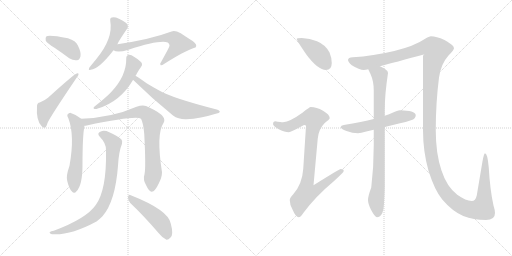
t = 0.00 s
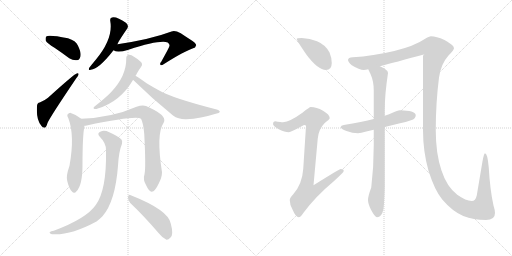
t = 2.39 s
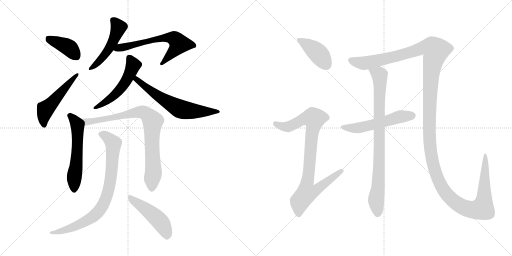
t = 4.78 s
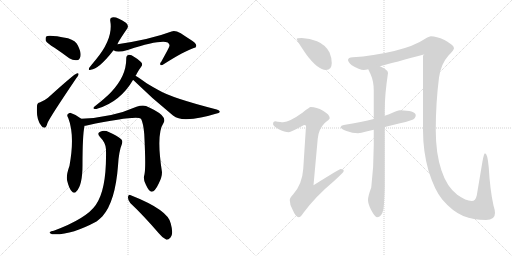
t = 7.18 s
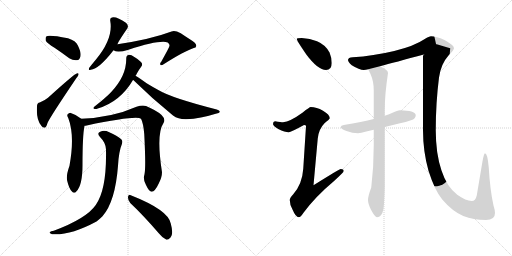
t = 9.57 s
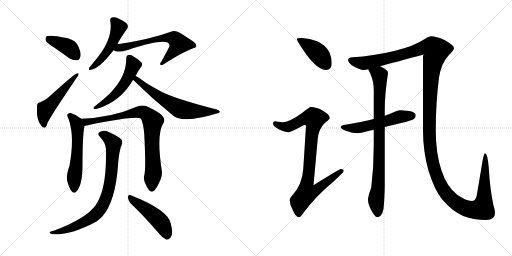
t = 11.96 s

The animated SVG that drew these frames (rendered in a browser with its animation timeline set to each time). Animation: 15 CSS @keyframes rules; one cycle of 11.96 s.

<svg version="1.1" viewBox="0 0 2048 1024" xmlns="http://www.w3.org/2000/svg">
  <g stroke="lightgray" stroke-dasharray="1,1" stroke-width="1" transform="scale(4, 4)">
    <line x1="0" y1="0" x2="256" y2="256"></line>
    <line x1="256" y1="0" x2="0" y2="256"></line>
    <line x1="128" y1="0" x2="128" y2="256"></line>
    <line x1="0" y1="128" x2="256" y2="128"></line>
    <line x1="256" y1="0" x2="512" y2="256"></line>
    <line x1="512" y1="0" x2="256" y2="256"></line>
    <line x1="384" y1="0" x2="384" y2="256"></line>
    <line x1="256" y1="128" x2="512" y2="128"></line>
  </g>
<g transform="scale(1, -1) translate(0, -850)">
   <style type="text/css">
    @keyframes keyframes0 {
      from {
       stroke: black;
       stroke-dashoffset: 394;
       stroke-width: 128;
       }
       56% {
       animation-timing-function: step-end;
       stroke: black;
       stroke-dashoffset: 0;
       stroke-width: 128;
       }
       to {
       stroke: black;
       stroke-width: 1024;
       }
       }
       #make-me-a-hanzi-animation-0 {
         animation: keyframes0 0.570638s both;
         animation-delay: 0.000000s;
         animation-timing-function: linear;
       }
    @keyframes keyframes1 {
      from {
       stroke: black;
       stroke-dashoffset: 507;
       stroke-width: 128;
       }
       62% {
       animation-timing-function: step-end;
       stroke: black;
       stroke-dashoffset: 0;
       stroke-width: 128;
       }
       to {
       stroke: black;
       stroke-width: 1024;
       }
       }
       #make-me-a-hanzi-animation-1 {
         animation: keyframes1 0.662598s both;
         animation-delay: 0.570638s;
         animation-timing-function: linear;
       }
    @keyframes keyframes2 {
      from {
       stroke: black;
       stroke-dashoffset: 489;
       stroke-width: 128;
       }
       61% {
       animation-timing-function: step-end;
       stroke: black;
       stroke-dashoffset: 0;
       stroke-width: 128;
       }
       to {
       stroke: black;
       stroke-width: 1024;
       }
       }
       #make-me-a-hanzi-animation-2 {
         animation: keyframes2 0.647949s both;
         animation-delay: 1.233236s;
         animation-timing-function: linear;
       }
    @keyframes keyframes3 {
      from {
       stroke: black;
       stroke-dashoffset: 631;
       stroke-width: 128;
       }
       67% {
       animation-timing-function: step-end;
       stroke: black;
       stroke-dashoffset: 0;
       stroke-width: 128;
       }
       to {
       stroke: black;
       stroke-width: 1024;
       }
       }
       #make-me-a-hanzi-animation-3 {
         animation: keyframes3 0.763509s both;
         animation-delay: 1.881185s;
         animation-timing-function: linear;
       }
    @keyframes keyframes4 {
      from {
       stroke: black;
       stroke-dashoffset: 523;
       stroke-width: 128;
       }
       63% {
       animation-timing-function: step-end;
       stroke: black;
       stroke-dashoffset: 0;
       stroke-width: 128;
       }
       to {
       stroke: black;
       stroke-width: 1024;
       }
       }
       #make-me-a-hanzi-animation-4 {
         animation: keyframes4 0.675618s both;
         animation-delay: 2.644694s;
         animation-timing-function: linear;
       }
    @keyframes keyframes5 {
      from {
       stroke: black;
       stroke-dashoffset: 628;
       stroke-width: 128;
       }
       67% {
       animation-timing-function: step-end;
       stroke: black;
       stroke-dashoffset: 0;
       stroke-width: 128;
       }
       to {
       stroke: black;
       stroke-width: 1024;
       }
       }
       #make-me-a-hanzi-animation-5 {
         animation: keyframes5 0.761068s both;
         animation-delay: 3.320312s;
         animation-timing-function: linear;
       }
    @keyframes keyframes6 {
      from {
       stroke: black;
       stroke-dashoffset: 565;
       stroke-width: 128;
       }
       65% {
       animation-timing-function: step-end;
       stroke: black;
       stroke-dashoffset: 0;
       stroke-width: 128;
       }
       to {
       stroke: black;
       stroke-width: 1024;
       }
       }
       #make-me-a-hanzi-animation-6 {
         animation: keyframes6 0.709798s both;
         animation-delay: 4.081380s;
         animation-timing-function: linear;
       }
    @keyframes keyframes7 {
      from {
       stroke: black;
       stroke-dashoffset: 827;
       stroke-width: 128;
       }
       73% {
       animation-timing-function: step-end;
       stroke: black;
       stroke-dashoffset: 0;
       stroke-width: 128;
       }
       to {
       stroke: black;
       stroke-width: 1024;
       }
       }
       #make-me-a-hanzi-animation-7 {
         animation: keyframes7 0.923014s both;
         animation-delay: 4.791178s;
         animation-timing-function: linear;
       }
    @keyframes keyframes8 {
      from {
       stroke: black;
       stroke-dashoffset: 808;
       stroke-width: 128;
       }
       72% {
       animation-timing-function: step-end;
       stroke: black;
       stroke-dashoffset: 0;
       stroke-width: 128;
       }
       to {
       stroke: black;
       stroke-width: 1024;
       }
       }
       #make-me-a-hanzi-animation-8 {
         animation: keyframes8 0.907552s both;
         animation-delay: 5.714192s;
         animation-timing-function: linear;
       }
    @keyframes keyframes9 {
      from {
       stroke: black;
       stroke-dashoffset: 472;
       stroke-width: 128;
       }
       61% {
       animation-timing-function: step-end;
       stroke: black;
       stroke-dashoffset: 0;
       stroke-width: 128;
       }
       to {
       stroke: black;
       stroke-width: 1024;
       }
       }
       #make-me-a-hanzi-animation-9 {
         animation: keyframes9 0.634115s both;
         animation-delay: 6.621744s;
         animation-timing-function: linear;
       }
    @keyframes keyframes10 {
      from {
       stroke: black;
       stroke-dashoffset: 412;
       stroke-width: 128;
       }
       57% {
       animation-timing-function: step-end;
       stroke: black;
       stroke-dashoffset: 0;
       stroke-width: 128;
       }
       to {
       stroke: black;
       stroke-width: 1024;
       }
       }
       #make-me-a-hanzi-animation-10 {
         animation: keyframes10 0.585286s both;
         animation-delay: 7.255859s;
         animation-timing-function: linear;
       }
    @keyframes keyframes11 {
      from {
       stroke: black;
       stroke-dashoffset: 885;
       stroke-width: 128;
       }
       74% {
       animation-timing-function: step-end;
       stroke: black;
       stroke-dashoffset: 0;
       stroke-width: 128;
       }
       to {
       stroke: black;
       stroke-width: 1024;
       }
       }
       #make-me-a-hanzi-animation-11 {
         animation: keyframes11 0.970215s both;
         animation-delay: 7.841145s;
         animation-timing-function: linear;
       }
    @keyframes keyframes12 {
      from {
       stroke: black;
       stroke-dashoffset: 1548;
       stroke-width: 128;
       }
       83% {
       animation-timing-function: step-end;
       stroke: black;
       stroke-dashoffset: 0;
       stroke-width: 128;
       }
       to {
       stroke: black;
       stroke-width: 1024;
       }
       }
       #make-me-a-hanzi-animation-12 {
         animation: keyframes12 1.509766s both;
         animation-delay: 8.811360s;
         animation-timing-function: linear;
       }
    @keyframes keyframes13 {
      from {
       stroke: black;
       stroke-dashoffset: 540;
       stroke-width: 128;
       }
       64% {
       animation-timing-function: step-end;
       stroke: black;
       stroke-dashoffset: 0;
       stroke-width: 128;
       }
       to {
       stroke: black;
       stroke-width: 1024;
       }
       }
       #make-me-a-hanzi-animation-13 {
         animation: keyframes13 0.689453s both;
         animation-delay: 10.321126s;
         animation-timing-function: linear;
       }
    @keyframes keyframes14 {
      from {
       stroke: black;
       stroke-dashoffset: 857;
       stroke-width: 128;
       }
       74% {
       animation-timing-function: step-end;
       stroke: black;
       stroke-dashoffset: 0;
       stroke-width: 128;
       }
       to {
       stroke: black;
       stroke-width: 1024;
       }
       }
       #make-me-a-hanzi-animation-14 {
         animation: keyframes14 0.947428s both;
         animation-delay: 11.010579s;
         animation-timing-function: linear;
       }
</style>
<path d="M 218.0 659.5 Q 246.0 640.5 277.0 617.5 Q 293.0 607.5 308.0 609.5 Q 318.0 610.5 322.0 625.5 Q 325.0 641.5 311.0 669.5 Q 304.0 687.5 272.0 697.5 Q 194.0 712.5 185.0 704.5 Q 181.0 700.5 183.0 687.5 Q 189.0 677.5 218.0 659.5 Z" fill="lightgray"></path> 
<path d="M 159.0 440.5 Q 149.0 440.5 148.0 426.5 Q 144.0 369.5 166.0 346.5 Q 170.0 339.5 178.0 339.5 Q 185.0 339.5 190.0 358.5 Q 199.0 380.5 305.0 537.5 Q 314.0 547.5 314.0 552.5 Q 315.0 559.5 307.0 556.5 Q 298.0 555.5 192.0 459.5 Q 180.0 449.5 159.0 440.5 Z" fill="lightgray"></path> 
<path d="M 470.0 673.5 Q 470.0 679.5 509.0 736.5 Q 516.0 746.5 505.0 758.5 Q 466.0 785.5 448.0 780.5 Q 439.0 779.5 441.0 766.5 Q 454.0 696.5 383.0 611.5 Q 367.0 592.5 357.0 579.5 Q 351.0 566.5 363.0 571.5 Q 396.0 574.5 454.0 649.5 L 470.0 673.5 Z" fill="lightgray"></path> 
<path d="M 454.0 649.5 Q 469.0 637.5 514.0 651.5 Q 638.0 691.5 671.0 680.5 Q 681.0 671.5 677.0 664.5 Q 677.0 661.5 645.0 603.5 Q 638.0 596.5 642.0 590.5 Q 645.0 586.5 656.0 594.5 Q 738.0 646.5 775.0 658.5 Q 784.0 659.5 785.0 666.5 Q 786.0 678.5 761.0 692.5 Q 742.0 704.5 723.0 717.5 Q 699.0 730.5 686.0 724.5 Q 604.0 693.5 470.0 673.5 C 440.0 668.5 426.0 660.5 454.0 649.5 Z" fill="lightgray"></path> 
<path d="M 542.0 547.5 Q 545.0 551.5 548.0 557.5 Q 555.0 570.5 564.0 582.5 Q 571.0 589.5 567.0 598.5 Q 563.0 605.5 539.0 621.5 Q 523.0 631.5 515.0 630.5 Q 505.0 629.5 505.0 616.5 Q 506.0 546.5 444.0 481.5 Q 423.0 459.5 377.0 423.5 Q 371.0 417.5 376.0 415.5 Q 382.0 412.5 391.0 416.5 Q 481.0 443.5 532.0 530.5 L 542.0 547.5 Z" fill="lightgray"></path> 
<path d="M 532.0 530.5 L 533.0 530.5 Q 609.0 455.5 692.0 388.5 Q 714.0 372.5 745.0 373.5 Q 803.0 376.5 863.0 395.5 Q 878.0 398.5 879.0 402.5 Q 880.0 408.5 867.0 412.5 Q 687.0 458.5 635.0 489.5 Q 611.0 502.5 588.0 516.5 Q 557.0 538.5 542.0 547.5 C 517.0 563.5 509.0 550.5 532.0 530.5 Z" fill="lightgray"></path> 
<path d="M 325.0 375.5 Q 306.0 391.5 283.0 398.5 Q 276.0 399.5 270.0 392.5 Q 267.0 388.5 273.0 378.5 Q 300.0 308.5 278.0 187.5 Q 263.0 145.5 269.0 126.5 Q 276.0 96.5 287.0 85.5 Q 297.0 72.5 306.0 85.5 Q 330.0 109.5 330.0 191.5 Q 330.0 308.5 338.0 347.5 C 341.0 363.5 341.0 363.5 325.0 375.5 Z" fill="lightgray"></path> 
<path d="M 578.0 153.5 Q 571.0 131.5 584.0 110.5 Q 597.0 82.5 607.0 83.5 Q 620.0 84.5 635.0 116.5 Q 648.0 141.5 648.0 161.5 Q 624.0 314.5 654.0 358.5 Q 669.0 382.5 617.0 410.5 Q 602.0 419.5 584.0 426.5 Q 568.0 430.5 546.0 423.5 Q 449.0 380.5 325.0 375.5 C 295.0 373.5 308.0 342.5 338.0 347.5 Q 342.0 347.5 347.0 348.5 Q 543.0 388.5 564.0 375.5 Q 573.0 359.5 577.0 314.5 Q 584.0 179.5 578.0 153.5 Z" fill="lightgray"></path> 
<path d="M 424.0 249.5 Q 427.0 90.5 383.0 30.5 Q 346.0 -23.5 215.0 -72.5 Q 203.0 -73.5 200.0 -77.5 Q 194.0 -81.5 208.0 -86.5 Q 280.0 -92.5 386.0 -35.5 Q 399.0 -25.5 410.0 -14.5 Q 461.0 43.5 472.0 187.5 Q 475.0 244.5 488.0 275.5 Q 492.0 285.5 485.0 293.5 Q 469.0 308.5 437.0 321.5 Q 418.0 330.5 403.0 324.5 Q 385.0 318.5 400.0 302.5 Q 425.0 277.5 424.0 249.5 Z" fill="lightgray"></path> 
<path d="M 521.0 38.5 Q 573.0 -10.5 636.0 -83.5 Q 651.0 -102.5 666.0 -108.5 Q 673.0 -109.5 682.0 -99.5 Q 695.0 -87.5 683.0 -43.5 Q 673.0 10.5 523.0 69.5 Q 514.0 73.5 512.0 62.5 Q 511.0 49.5 521.0 38.5 Z" fill="lightgray"></path> 
<path d="M 1207.0 698.5 Q 1187.0 698.5 1187.0 694.5 Q 1187.0 688.5 1226.0 631.5 Q 1272.0 570.5 1304.0 570.5 Q 1327.0 570.5 1327.0 598.5 Q 1327.0 619.5 1318.0 640.5 Q 1302.0 671.5 1268.0 685.5 Q 1240.0 696.5 1207.0 698.5 Z" fill="lightgray"></path> 
<path d="M 1243.0 422.5 Q 1238.0 422.5 1211.0 400.5 Q 1160.0 363.5 1132.0 361.5 Q 1125.0 361.5 1100.0 365.5 Q 1092.0 364.5 1092.0 354.5 Q 1092.0 347.5 1113.0 334.5 Q 1140.0 321.5 1155.0 321.5 Q 1163.0 321.5 1216.0 350.5 Q 1224.0 350.5 1224.0 346.5 L 1213.0 175.5 Q 1209.0 114.5 1173.0 73.5 Q 1159.0 58.5 1159.0 50.5 Q 1159.0 31.5 1170.0 12.5 Q 1183.0 -18.5 1195.0 -18.5 Q 1202.0 -18.5 1214.0 -0.5 Q 1262.0 64.5 1334.0 124.5 Q 1375.0 161.5 1375.0 166.5 Q 1375.0 174.5 1363.0 174.5 Q 1358.0 174.5 1254.0 109.5 L 1271.0 296.5 Q 1275.0 334.5 1298.0 357.5 Q 1319.0 374.5 1319.0 377.5 Q 1319.0 392.5 1292.0 407.5 Q 1266.0 422.5 1243.0 422.5 Z" fill="lightgray"></path> 
<path d="M 1724.0 705.5 Q 1717.0 705.5 1699.0 694.5 Q 1658.0 666.5 1577.0 646.5 Q 1493.0 626.5 1411.0 621.5 Q 1392.0 620.5 1392.0 610.5 Q 1392.0 602.5 1407.0 589.5 Q 1438.0 570.5 1455.0 570.5 Q 1463.0 570.5 1473.0 573.5 L 1520.0 585.5 Q 1576.0 600.5 1699.0 633.5 Q 1692.0 632.5 1692.0 625.5 L 1692.0 329.5 Q 1692.0 245.5 1714.0 167.5 Q 1739.0 88.5 1769.0 52.5 Q 1809.0 5.5 1853.0 -13.5 Q 1894.0 -29.5 1944.0 -29.5 Q 1980.0 -29.5 1980.0 -1.5 Q 1980.0 9.5 1974.0 28.5 Q 1960.0 91.5 1955.0 180.5 Q 1950.0 237.5 1940.0 237.5 Q 1936.0 237.5 1930.0 205.5 L 1907.0 68.5 Q 1902.0 46.5 1887.0 46.5 Q 1864.0 46.5 1829.0 71.5 Q 1787.0 103.5 1766.0 168.5 Q 1743.0 236.5 1743.0 329.5 Q 1743.0 438.5 1756.0 540.5 Q 1764.0 595.5 1794.0 628.5 Q 1816.0 650.5 1816.0 657.5 Q 1816.0 669.5 1778.0 690.5 Q 1745.0 705.5 1724.0 705.5 Z" fill="lightgray"></path> 
<path d="M 1495.0 374.5 Q 1449.0 362.5 1375.0 350.5 Q 1363.0 348.5 1363.0 342.5 Q 1363.0 334.5 1386.0 326.5 Q 1410.0 317.5 1432.0 317.5 Q 1443.0 317.5 1465.0 324.5 Q 1476.0 326.5 1495.0 331.5 L 1539.0 342.5 Q 1564.0 348.5 1600.0 357.5 Q 1623.0 361.5 1650.0 371.5 Q 1663.0 377.5 1663.0 390.5 Q 1660.0 408.5 1600.0 409.5 Q 1590.0 409.5 1570.0 399.5 Q 1558.0 393.5 1539.0 387.5 L 1495.0 374.5 Z" fill="lightgray"></path> 
<path d="M 1473.0 573.5 Q 1476.0 566.5 1482.0 554.5 Q 1495.0 525.5 1495.0 489.5 L 1495.0 374.5 L 1495.0 331.5 L 1495.0 270.5 Q 1495.0 181.5 1485.0 100.5 Q 1472.0 65.5 1472.0 50.5 Q 1472.0 35.5 1484.0 11.5 Q 1500.0 -18.5 1508.0 -18.5 Q 1527.0 -18.5 1534.0 14.5 Q 1538.0 53.5 1539.0 106.5 L 1539.0 342.5 L 1539.0 387.5 L 1539.0 411.5 Q 1539.0 472.5 1552.0 558.5 Q 1552.0 571.5 1520.0 585.5 C 1493.0 599.5 1460.0 600.5 1473.0 573.5 Z" fill="lightgray"></path> 
      <clipPath id="make-me-a-hanzi-clip-0">
      <path d="M 218.0 659.5 Q 246.0 640.5 277.0 617.5 Q 293.0 607.5 308.0 609.5 Q 318.0 610.5 322.0 625.5 Q 325.0 641.5 311.0 669.5 Q 304.0 687.5 272.0 697.5 Q 194.0 712.5 185.0 704.5 Q 181.0 700.5 183.0 687.5 Q 189.0 677.5 218.0 659.5 Z" fill="lightgray"></path>
      </clipPath>
      <path clip-path="url(#make-me-a-hanzi-clip-0)" d="M 190.0 698.5 L 276.0 660.5 L 304.0 626.5 " fill="none" id="make-me-a-hanzi-animation-0" stroke-dasharray="266 532" stroke-linecap="round"></path>

      <clipPath id="make-me-a-hanzi-clip-1">
      <path d="M 159.0 440.5 Q 149.0 440.5 148.0 426.5 Q 144.0 369.5 166.0 346.5 Q 170.0 339.5 178.0 339.5 Q 185.0 339.5 190.0 358.5 Q 199.0 380.5 305.0 537.5 Q 314.0 547.5 314.0 552.5 Q 315.0 559.5 307.0 556.5 Q 298.0 555.5 192.0 459.5 Q 180.0 449.5 159.0 440.5 Z" fill="lightgray"></path>
      </clipPath>
      <path clip-path="url(#make-me-a-hanzi-clip-1)" d="M 176.0 349.5 L 173.0 368.5 L 182.0 413.5 L 308.0 550.5 " fill="none" id="make-me-a-hanzi-animation-1" stroke-dasharray="379 758" stroke-linecap="round"></path>

      <clipPath id="make-me-a-hanzi-clip-2">
      <path d="M 470.0 673.5 Q 470.0 679.5 509.0 736.5 Q 516.0 746.5 505.0 758.5 Q 466.0 785.5 448.0 780.5 Q 439.0 779.5 441.0 766.5 Q 454.0 696.5 383.0 611.5 Q 367.0 592.5 357.0 579.5 Q 351.0 566.5 363.0 571.5 Q 396.0 574.5 454.0 649.5 L 470.0 673.5 Z" fill="lightgray"></path>
      </clipPath>
      <path clip-path="url(#make-me-a-hanzi-clip-2)" d="M 454.0 768.5 L 475.0 740.5 L 450.0 678.5 L 422.0 633.5 L 366.0 579.5 " fill="none" id="make-me-a-hanzi-animation-2" stroke-dasharray="361 722" stroke-linecap="round"></path>

      <clipPath id="make-me-a-hanzi-clip-3">
      <path d="M 454.0 649.5 Q 469.0 637.5 514.0 651.5 Q 638.0 691.5 671.0 680.5 Q 681.0 671.5 677.0 664.5 Q 677.0 661.5 645.0 603.5 Q 638.0 596.5 642.0 590.5 Q 645.0 586.5 656.0 594.5 Q 738.0 646.5 775.0 658.5 Q 784.0 659.5 785.0 666.5 Q 786.0 678.5 761.0 692.5 Q 742.0 704.5 723.0 717.5 Q 699.0 730.5 686.0 724.5 Q 604.0 693.5 470.0 673.5 C 440.0 668.5 426.0 660.5 454.0 649.5 Z" fill="lightgray"></path>
      </clipPath>
      <path clip-path="url(#make-me-a-hanzi-clip-3)" d="M 461.0 653.5 L 631.0 694.5 L 674.0 700.5 L 703.0 692.5 L 716.0 675.5 L 711.0 665.5 L 648.0 595.5 " fill="none" id="make-me-a-hanzi-animation-3" stroke-dasharray="503 1006" stroke-linecap="round"></path>

      <clipPath id="make-me-a-hanzi-clip-4">
      <path d="M 542.0 547.5 Q 545.0 551.5 548.0 557.5 Q 555.0 570.5 564.0 582.5 Q 571.0 589.5 567.0 598.5 Q 563.0 605.5 539.0 621.5 Q 523.0 631.5 515.0 630.5 Q 505.0 629.5 505.0 616.5 Q 506.0 546.5 444.0 481.5 Q 423.0 459.5 377.0 423.5 Q 371.0 417.5 376.0 415.5 Q 382.0 412.5 391.0 416.5 Q 481.0 443.5 532.0 530.5 L 542.0 547.5 Z" fill="lightgray"></path>
      </clipPath>
      <path clip-path="url(#make-me-a-hanzi-clip-4)" d="M 516.0 618.5 L 533.0 589.5 L 502.0 521.5 L 443.0 457.5 L 383.0 418.5 " fill="none" id="make-me-a-hanzi-animation-4" stroke-dasharray="395 790" stroke-linecap="round"></path>

      <clipPath id="make-me-a-hanzi-clip-5">
      <path d="M 532.0 530.5 L 533.0 530.5 Q 609.0 455.5 692.0 388.5 Q 714.0 372.5 745.0 373.5 Q 803.0 376.5 863.0 395.5 Q 878.0 398.5 879.0 402.5 Q 880.0 408.5 867.0 412.5 Q 687.0 458.5 635.0 489.5 Q 611.0 502.5 588.0 516.5 Q 557.0 538.5 542.0 547.5 C 517.0 563.5 509.0 550.5 532.0 530.5 Z" fill="lightgray"></path>
      </clipPath>
      <path clip-path="url(#make-me-a-hanzi-clip-5)" d="M 544.0 540.5 L 546.0 531.5 L 630.0 467.5 L 723.0 413.5 L 792.0 404.5 L 872.0 406.5 " fill="none" id="make-me-a-hanzi-animation-5" stroke-dasharray="500 1000" stroke-linecap="round"></path>

      <clipPath id="make-me-a-hanzi-clip-6">
      <path d="M 325.0 375.5 Q 306.0 391.5 283.0 398.5 Q 276.0 399.5 270.0 392.5 Q 267.0 388.5 273.0 378.5 Q 300.0 308.5 278.0 187.5 Q 263.0 145.5 269.0 126.5 Q 276.0 96.5 287.0 85.5 Q 297.0 72.5 306.0 85.5 Q 330.0 109.5 330.0 191.5 Q 330.0 308.5 338.0 347.5 C 341.0 363.5 341.0 363.5 325.0 375.5 Z" fill="lightgray"></path>
      </clipPath>
      <path clip-path="url(#make-me-a-hanzi-clip-6)" d="M 280.0 387.5 L 306.0 358.5 L 310.0 344.5 L 307.0 202.5 L 297.0 142.5 L 297.0 89.5 " fill="none" id="make-me-a-hanzi-animation-6" stroke-dasharray="437 874" stroke-linecap="round"></path>

      <clipPath id="make-me-a-hanzi-clip-7">
      <path d="M 578.0 153.5 Q 571.0 131.5 584.0 110.5 Q 597.0 82.5 607.0 83.5 Q 620.0 84.5 635.0 116.5 Q 648.0 141.5 648.0 161.5 Q 624.0 314.5 654.0 358.5 Q 669.0 382.5 617.0 410.5 Q 602.0 419.5 584.0 426.5 Q 568.0 430.5 546.0 423.5 Q 449.0 380.5 325.0 375.5 C 295.0 373.5 308.0 342.5 338.0 347.5 Q 342.0 347.5 347.0 348.5 Q 543.0 388.5 564.0 375.5 Q 573.0 359.5 577.0 314.5 Q 584.0 179.5 578.0 153.5 Z" fill="lightgray"></path>
      </clipPath>
      <path clip-path="url(#make-me-a-hanzi-clip-7)" d="M 333.0 370.5 L 359.0 360.5 L 367.0 366.5 L 410.0 369.5 L 562.0 402.5 L 579.0 398.5 L 597.0 383.5 L 611.0 362.5 L 607.0 281.5 L 614.0 158.5 L 607.0 94.5 " fill="none" id="make-me-a-hanzi-animation-7" stroke-dasharray="699 1398" stroke-linecap="round"></path>

      <clipPath id="make-me-a-hanzi-clip-8">
      <path d="M 424.0 249.5 Q 427.0 90.5 383.0 30.5 Q 346.0 -23.5 215.0 -72.5 Q 203.0 -73.5 200.0 -77.5 Q 194.0 -81.5 208.0 -86.5 Q 280.0 -92.5 386.0 -35.5 Q 399.0 -25.5 410.0 -14.5 Q 461.0 43.5 472.0 187.5 Q 475.0 244.5 488.0 275.5 Q 492.0 285.5 485.0 293.5 Q 469.0 308.5 437.0 321.5 Q 418.0 330.5 403.0 324.5 Q 385.0 318.5 400.0 302.5 Q 425.0 277.5 424.0 249.5 Z" fill="lightgray"></path>
      </clipPath>
      <path clip-path="url(#make-me-a-hanzi-clip-8)" d="M 404.0 313.5 L 424.0 305.5 L 453.0 276.5 L 439.0 108.5 L 412.0 30.5 L 388.0 -2.5 L 351.0 -30.5 L 278.0 -64.5 L 239.0 -76.5 L 209.0 -77.5 " fill="none" id="make-me-a-hanzi-animation-8" stroke-dasharray="680 1360" stroke-linecap="round"></path>

      <clipPath id="make-me-a-hanzi-clip-9">
      <path d="M 521.0 38.5 Q 573.0 -10.5 636.0 -83.5 Q 651.0 -102.5 666.0 -108.5 Q 673.0 -109.5 682.0 -99.5 Q 695.0 -87.5 683.0 -43.5 Q 673.0 10.5 523.0 69.5 Q 514.0 73.5 512.0 62.5 Q 511.0 49.5 521.0 38.5 Z" fill="lightgray"></path>
      </clipPath>
      <path clip-path="url(#make-me-a-hanzi-clip-9)" d="M 523.0 57.5 L 628.0 -22.5 L 656.0 -59.5 L 667.0 -95.5 " fill="none" id="make-me-a-hanzi-animation-9" stroke-dasharray="344 688" stroke-linecap="round"></path>

      <clipPath id="make-me-a-hanzi-clip-10">
      <path d="M 1207.0 698.5 Q 1187.0 698.5 1187.0 694.5 Q 1187.0 688.5 1226.0 631.5 Q 1272.0 570.5 1304.0 570.5 Q 1327.0 570.5 1327.0 598.5 Q 1327.0 619.5 1318.0 640.5 Q 1302.0 671.5 1268.0 685.5 Q 1240.0 696.5 1207.0 698.5 Z" fill="lightgray"></path>
      </clipPath>
      <path clip-path="url(#make-me-a-hanzi-clip-10)" d="M 1191.0 693.5 L 1271.0 638.5 L 1306.0 590.5 " fill="none" id="make-me-a-hanzi-animation-10" stroke-dasharray="284 568" stroke-linecap="round"></path>

      <clipPath id="make-me-a-hanzi-clip-11">
      <path d="M 1243.0 422.5 Q 1238.0 422.5 1211.0 400.5 Q 1160.0 363.5 1132.0 361.5 Q 1125.0 361.5 1100.0 365.5 Q 1092.0 364.5 1092.0 354.5 Q 1092.0 347.5 1113.0 334.5 Q 1140.0 321.5 1155.0 321.5 Q 1163.0 321.5 1216.0 350.5 Q 1224.0 350.5 1224.0 346.5 L 1213.0 175.5 Q 1209.0 114.5 1173.0 73.5 Q 1159.0 58.5 1159.0 50.5 Q 1159.0 31.5 1170.0 12.5 Q 1183.0 -18.5 1195.0 -18.5 Q 1202.0 -18.5 1214.0 -0.5 Q 1262.0 64.5 1334.0 124.5 Q 1375.0 161.5 1375.0 166.5 Q 1375.0 174.5 1363.0 174.5 Q 1358.0 174.5 1254.0 109.5 L 1271.0 296.5 Q 1275.0 334.5 1298.0 357.5 Q 1319.0 374.5 1319.0 377.5 Q 1319.0 392.5 1292.0 407.5 Q 1266.0 422.5 1243.0 422.5 Z" fill="lightgray"></path>
      </clipPath>
      <path clip-path="url(#make-me-a-hanzi-clip-11)" d="M 1103.0 355.5 L 1128.0 344.5 L 1152.0 343.5 L 1216.0 375.5 L 1256.0 376.5 L 1229.0 119.5 L 1267.0 116.5 L 1276.0 101.5 L 1249.0 81.5 L 1227.0 78.5 L 1207.0 53.5 L 1197.0 33.5 L 1195.0 -8.5 " fill="none" id="make-me-a-hanzi-animation-11" stroke-dasharray="757 1514" stroke-linecap="round"></path>

      <clipPath id="make-me-a-hanzi-clip-12">
      <path d="M 1724.0 705.5 Q 1717.0 705.5 1699.0 694.5 Q 1658.0 666.5 1577.0 646.5 Q 1493.0 626.5 1411.0 621.5 Q 1392.0 620.5 1392.0 610.5 Q 1392.0 602.5 1407.0 589.5 Q 1438.0 570.5 1455.0 570.5 Q 1463.0 570.5 1473.0 573.5 L 1520.0 585.5 Q 1576.0 600.5 1699.0 633.5 Q 1692.0 632.5 1692.0 625.5 L 1692.0 329.5 Q 1692.0 245.5 1714.0 167.5 Q 1739.0 88.5 1769.0 52.5 Q 1809.0 5.5 1853.0 -13.5 Q 1894.0 -29.5 1944.0 -29.5 Q 1980.0 -29.5 1980.0 -1.5 Q 1980.0 9.5 1974.0 28.5 Q 1960.0 91.5 1955.0 180.5 Q 1950.0 237.5 1940.0 237.5 Q 1936.0 237.5 1930.0 205.5 L 1907.0 68.5 Q 1902.0 46.5 1887.0 46.5 Q 1864.0 46.5 1829.0 71.5 Q 1787.0 103.5 1766.0 168.5 Q 1743.0 236.5 1743.0 329.5 Q 1743.0 438.5 1756.0 540.5 Q 1764.0 595.5 1794.0 628.5 Q 1816.0 650.5 1816.0 657.5 Q 1816.0 669.5 1778.0 690.5 Q 1745.0 705.5 1724.0 705.5 Z" fill="lightgray"></path>
      </clipPath>
      <path clip-path="url(#make-me-a-hanzi-clip-12)" d="M 1403.0 609.5 L 1457.0 597.5 L 1580.0 623.5 L 1683.0 654.5 L 1687.0 636.5 L 1709.0 617.5 L 1733.0 610.5 L 1718.0 415.5 L 1718.0 293.5 L 1729.0 208.5 L 1746.0 147.5 L 1780.0 82.5 L 1828.0 35.5 L 1871.0 14.5 L 1929.0 16.5 L 1937.0 56.5 L 1941.0 233.5 " fill="none" id="make-me-a-hanzi-animation-12" stroke-dasharray="1420 2840" stroke-linecap="round"></path>

      <clipPath id="make-me-a-hanzi-clip-13">
      <path d="M 1495.0 374.5 Q 1449.0 362.5 1375.0 350.5 Q 1363.0 348.5 1363.0 342.5 Q 1363.0 334.5 1386.0 326.5 Q 1410.0 317.5 1432.0 317.5 Q 1443.0 317.5 1465.0 324.5 Q 1476.0 326.5 1495.0 331.5 L 1539.0 342.5 Q 1564.0 348.5 1600.0 357.5 Q 1623.0 361.5 1650.0 371.5 Q 1663.0 377.5 1663.0 390.5 Q 1660.0 408.5 1600.0 409.5 Q 1590.0 409.5 1570.0 399.5 Q 1558.0 393.5 1539.0 387.5 L 1495.0 374.5 Z" fill="lightgray"></path>
      </clipPath>
      <path clip-path="url(#make-me-a-hanzi-clip-13)" d="M 1372.0 342.5 L 1434.0 339.5 L 1599.0 383.5 L 1650.0 388.5 " fill="none" id="make-me-a-hanzi-animation-13" stroke-dasharray="412 824" stroke-linecap="round"></path>

      <clipPath id="make-me-a-hanzi-clip-14">
      <path d="M 1473.0 573.5 Q 1476.0 566.5 1482.0 554.5 Q 1495.0 525.5 1495.0 489.5 L 1495.0 374.5 L 1495.0 331.5 L 1495.0 270.5 Q 1495.0 181.5 1485.0 100.5 Q 1472.0 65.5 1472.0 50.5 Q 1472.0 35.5 1484.0 11.5 Q 1500.0 -18.5 1508.0 -18.5 Q 1527.0 -18.5 1534.0 14.5 Q 1538.0 53.5 1539.0 106.5 L 1539.0 342.5 L 1539.0 387.5 L 1539.0 411.5 Q 1539.0 472.5 1552.0 558.5 Q 1552.0 571.5 1520.0 585.5 C 1493.0 599.5 1460.0 600.5 1473.0 573.5 Z" fill="lightgray"></path>
      </clipPath>
      <path clip-path="url(#make-me-a-hanzi-clip-14)" d="M 1480.0 571.5 L 1518.0 550.5 L 1520.0 537.5 L 1516.0 161.5 L 1505.0 58.5 L 1510.0 -6.5 " fill="none" id="make-me-a-hanzi-animation-14" stroke-dasharray="729 1458" stroke-linecap="round"></path>

</g>
</svg>
